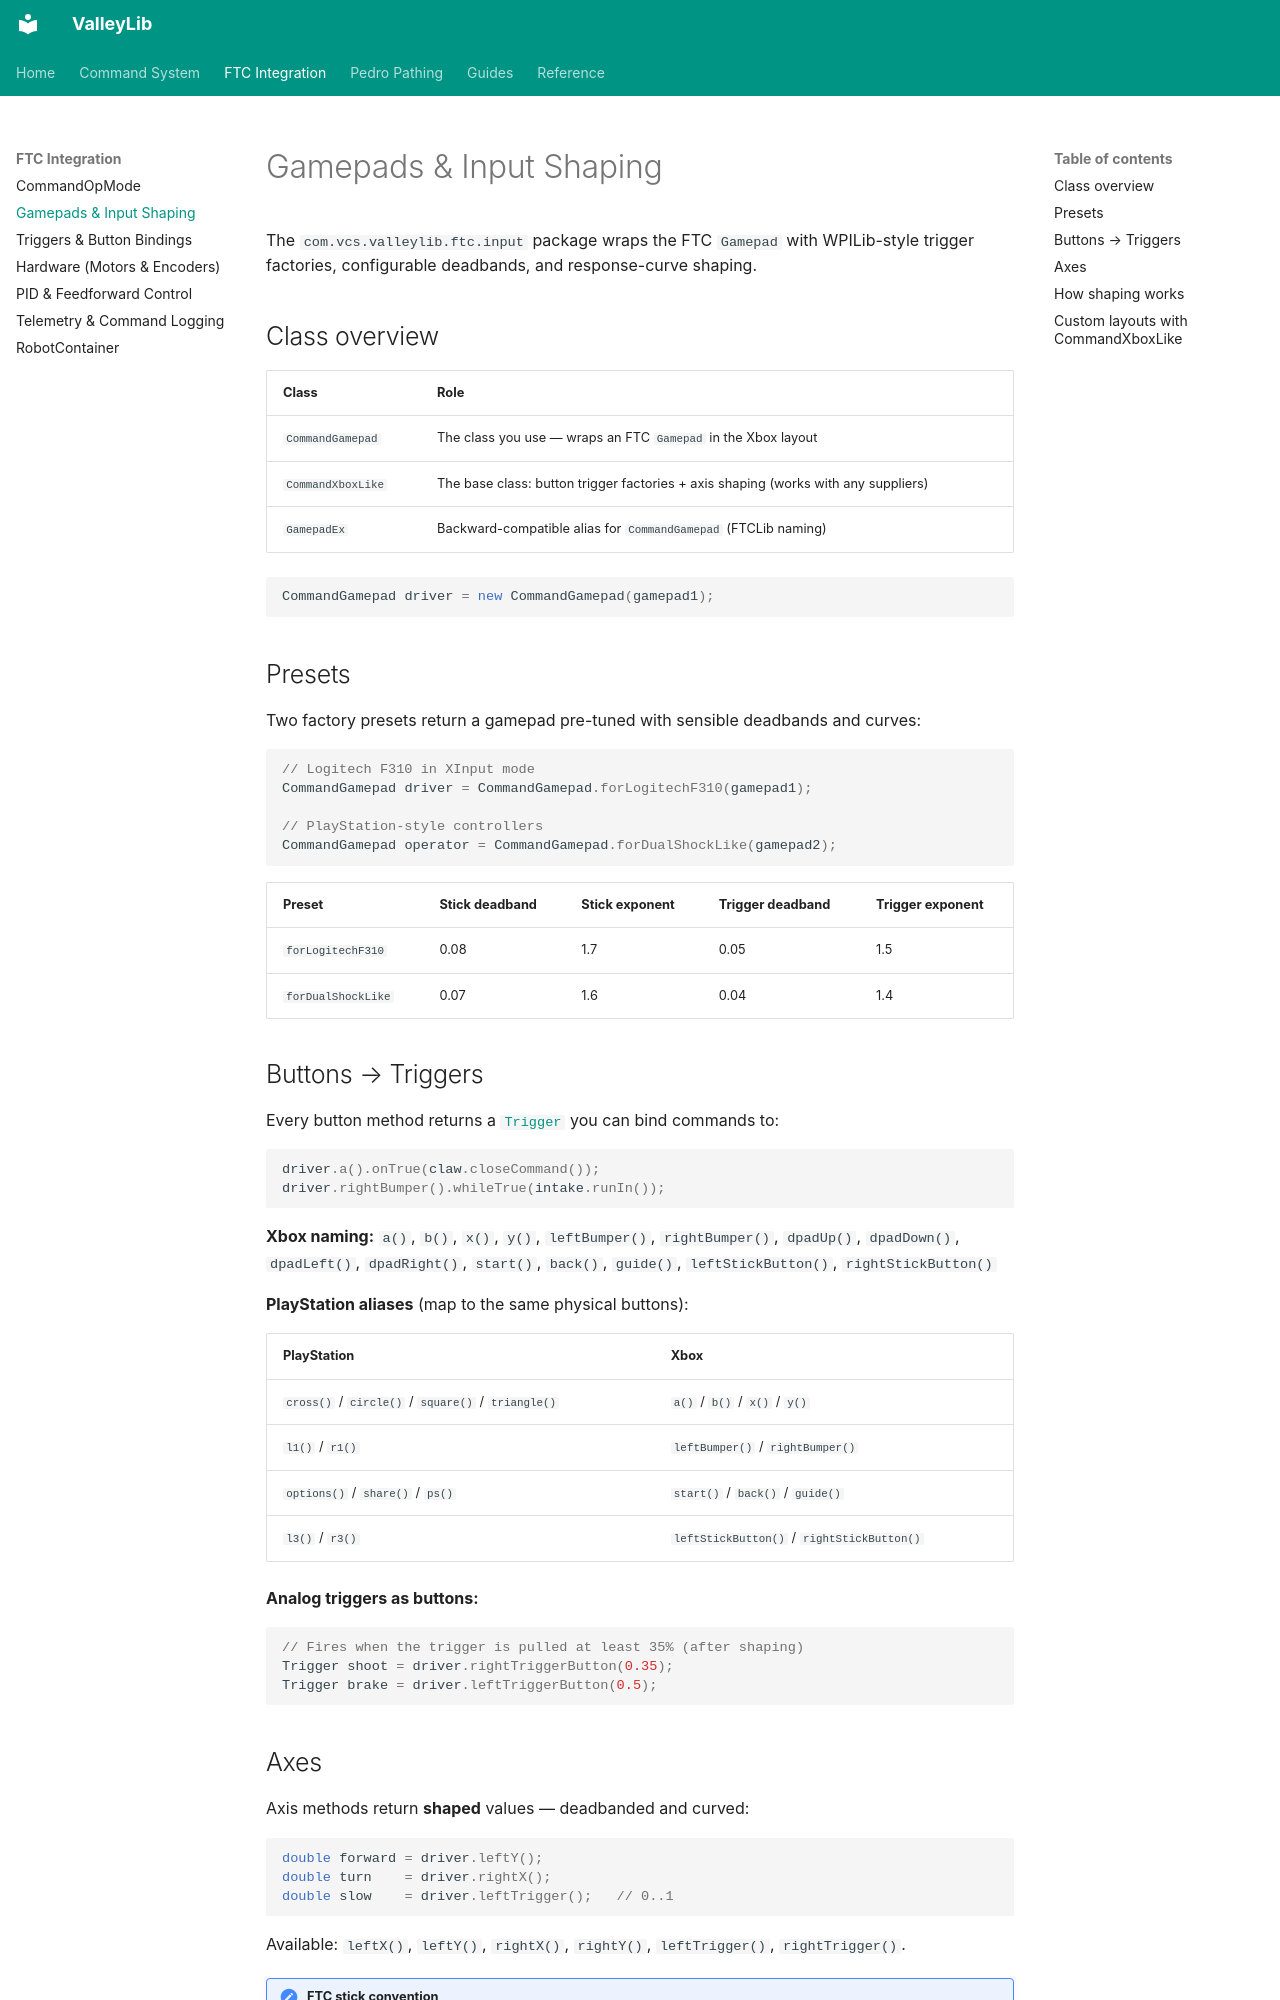

repository: ValleyX/valleyLib · page: ftc/gamepads/index.html · generator: mkdocs

# Gamepads & Input Shaping

The `com.vcs.valleylib.ftc.input` package wraps the FTC `Gamepad` with WPILib-style trigger factories, configurable deadbands, and response-curve shaping.

## Class overview

| Class | Role |
| ----- | ---- |
| `CommandGamepad` | The class you use — wraps an FTC `Gamepad` in the Xbox layout |
| `CommandXboxLike` | The base class: button trigger factories + axis shaping (works with any suppliers) |
| `GamepadEx` | Backward-compatible alias for `CommandGamepad` (FTCLib naming) |

```java
CommandGamepad driver = new CommandGamepad(gamepad1);
```

## Presets

Two factory presets return a gamepad pre-tuned with sensible deadbands and curves:

```java
// Logitech F310 in XInput mode
CommandGamepad driver = CommandGamepad.forLogitechF310(gamepad1);

// PlayStation-style controllers
CommandGamepad operator = CommandGamepad.forDualShockLike(gamepad2);
```

| Preset | Stick deadband | Stick exponent | Trigger deadband | Trigger exponent |
| ------ | -------------- | -------------- | ---------------- | ---------------- |
| `forLogitechF310` | 0.08 | 1.7 | 0.05 | 1.5 |
| `forDualShockLike` | 0.07 | 1.6 | 0.04 | 1.4 |

## Buttons → Triggers

Every button method returns a [`Trigger`](triggers.md) you can bind commands to:

```java
driver.a().onTrue(claw.closeCommand());
driver.rightBumper().whileTrue(intake.runIn());
```

**Xbox naming:** `a()`, `b()`, `x()`, `y()`, `leftBumper()`, `rightBumper()`, `dpadUp()`, `dpadDown()`, `dpadLeft()`, `dpadRight()`, `start()`, `back()`, `guide()`, `leftStickButton()`, `rightStickButton()`

**PlayStation aliases** (map to the same physical buttons):

| PlayStation | Xbox |
| ----------- | ---- |
| `cross()` / `circle()` / `square()` / `triangle()` | `a()` / `b()` / `x()` / `y()` |
| `l1()` / `r1()` | `leftBumper()` / `rightBumper()` |
| `options()` / `share()` / `ps()` | `start()` / `back()` / `guide()` |
| `l3()` / `r3()` | `leftStickButton()` / `rightStickButton()` |

**Analog triggers as buttons:**

```java
// Fires when the trigger is pulled at least 35% (after shaping)
Trigger shoot = driver.rightTriggerButton(0.35);
Trigger brake = driver.leftTriggerButton(0.5);
```

## Axes

Axis methods return **shaped** values — deadbanded and curved:

```java
double forward = driver.leftY();
double turn    = driver.rightX();
double slow    = driver.leftTrigger();   // 0..1
```

Available: `leftX()`, `leftY()`, `rightX()`, `rightY()`, `leftTrigger()`, `rightTrigger()`.

!!! note "FTC stick convention"
    Like the raw FTC SDK, pushing a stick *up* gives a **negative** Y. Negate in your drive code if you want up = forward.
